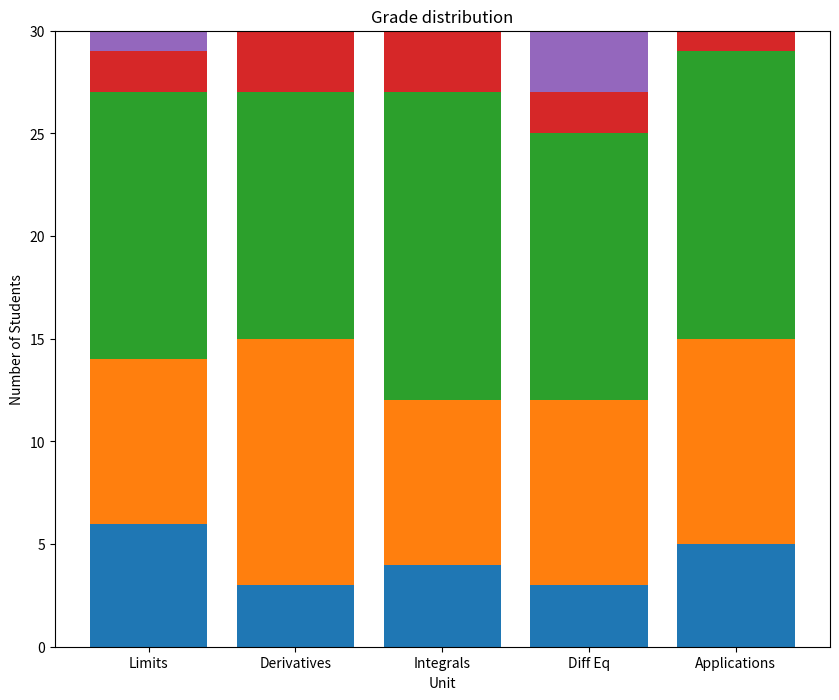

Source code (Python):
from matplotlib import pyplot as plt
import numpy as np

unit_topics = ['Limits', 'Derivatives', 'Integrals', 'Diff Eq', 'Applications']
As = [6, 3, 4, 3, 5]
Bs = [8, 12, 8, 9, 10]
Cs = [13, 12, 15, 13, 14]
Ds = [2, 3, 3, 2, 1]
Fs = [1, 0, 0, 3, 0]

x = range(5)

c_bottom = np.add(As, Bs)
#create d_bottom and f_bottom here
d_bottom = np.add(c_bottom, Cs)
f_bottom = np.add(d_bottom, Ds)

#create your plot here
plt.figure(figsize=(10, 8))
plt.bar(range(len(As)),As)
plt.bar(range(len(As)),Bs, bottom=As)
plt.bar(range(len(As)),Cs, bottom=c_bottom)
plt.bar(range(len(As)),Ds, bottom=d_bottom)
plt.bar(range(len(As)),Fs, bottom = f_bottom)

ax = plt.subplot()
ax.set_xticks(range(len(unit_topics)))
ax.set_xticklabels(unit_topics)
plt.title("Grade distribution")
plt.xlabel("Unit")
plt.ylabel("Number of Students")

plt.show()
plt.savefig("my_stacked_bar.png")